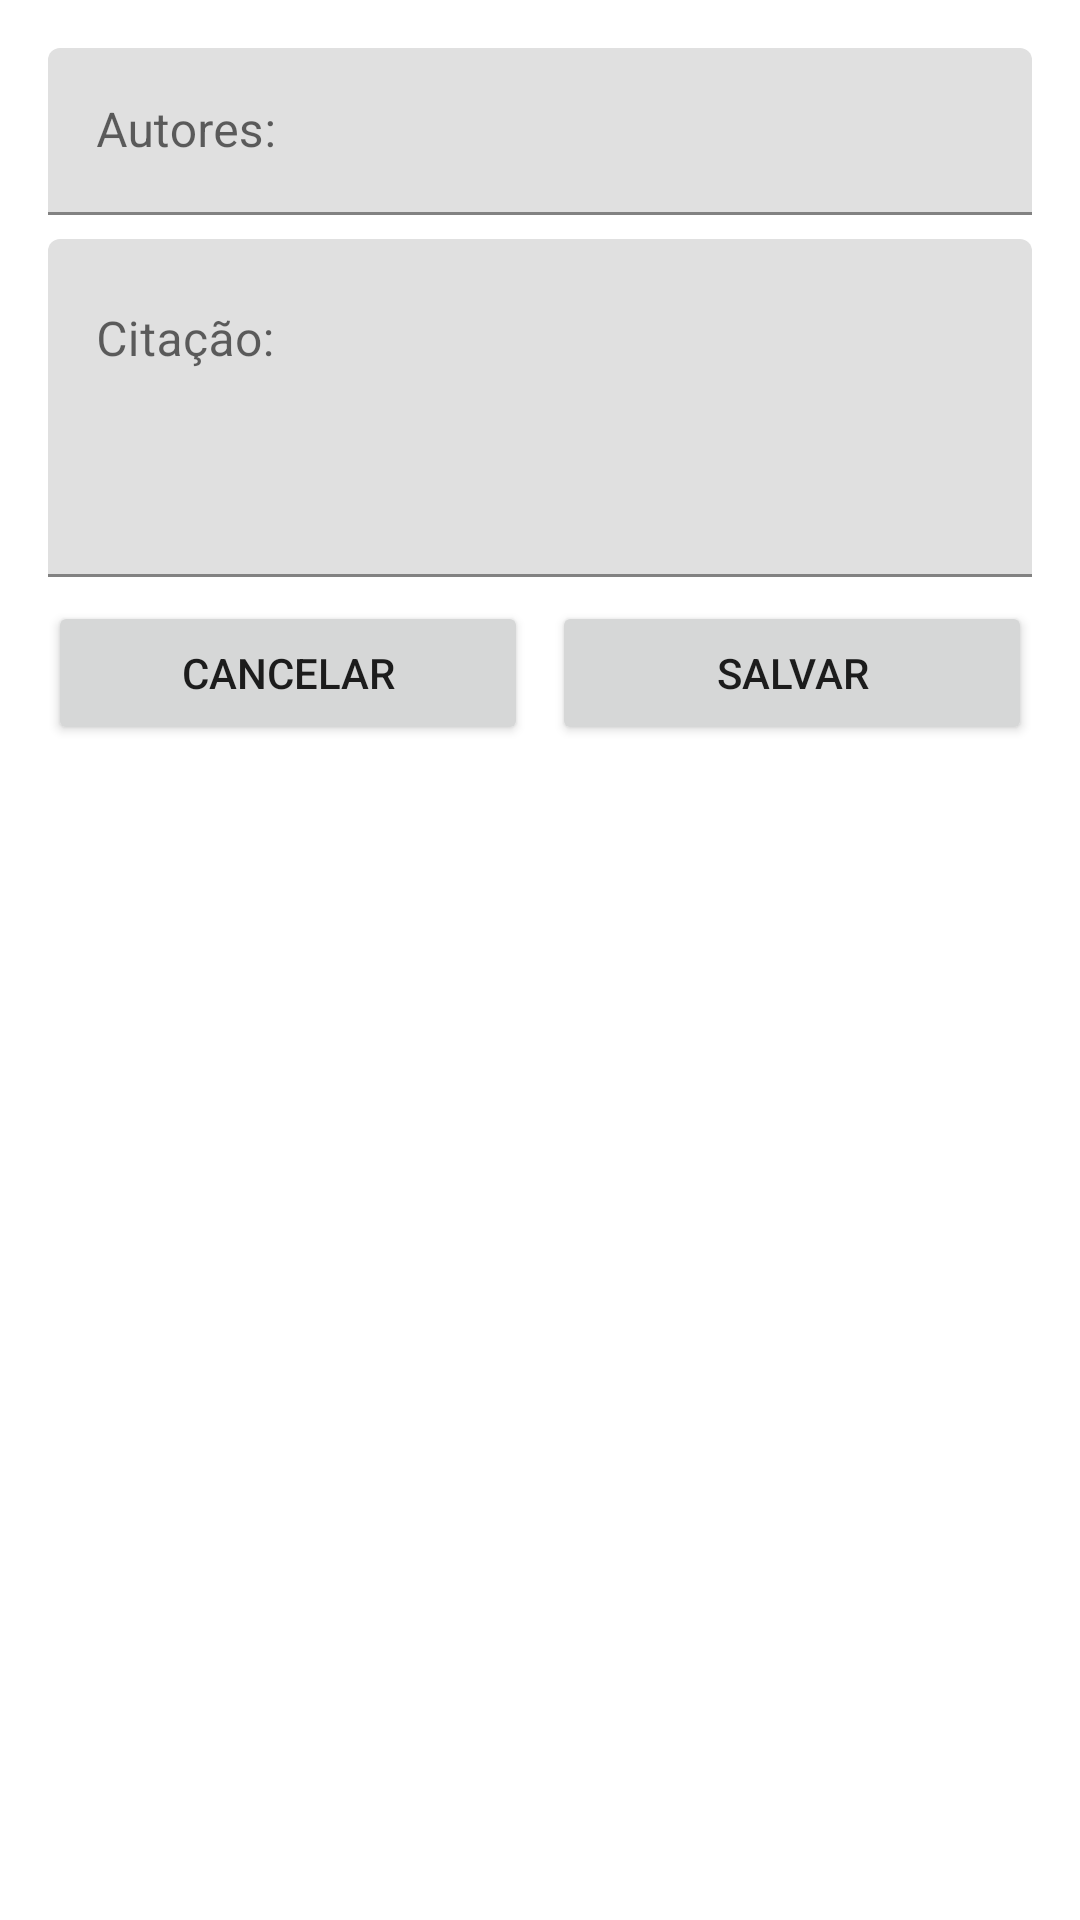

The Android layout XML behind this screen, and the referenced resources:
<!-- AndroidManifest.xml: application theme Theme.Frases -->
<!-- res/layout/activity_incluir_frase.xml -->
<?xml version="1.0" encoding="utf-8"?>
<androidx.constraintlayout.widget.ConstraintLayout xmlns:android="http://schemas.android.com/apk/res/android"
    xmlns:app="http://schemas.android.com/apk/res-auto"
    xmlns:tools="http://schemas.android.com/tools"
    android:layout_width="match_parent"
    android:layout_height="match_parent"
    android:padding="@dimen/margem_padrao"
    tools:context=".ui.incluirfrase.IncluirFraseActivity">

    <com.google.android.material.textfield.TextInputLayout
        android:id="@+id/autoresFraseTIL"
        android:layout_width="0dp"
        android:layout_height="wrap_content"
        app:layout_constraintEnd_toEndOf="parent"
        app:layout_constraintStart_toStartOf="parent"
        app:layout_constraintTop_toTopOf="parent">

        <com.google.android.material.textfield.TextInputEditText
            android:id="@+id/autoresFraseED"
            android:layout_width="match_parent"
            android:layout_height="wrap_content"
            android:hint="@string/hint_autores"
            android:inputType="textCapSentences" />

    </com.google.android.material.textfield.TextInputLayout>

    <com.google.android.material.textfield.TextInputLayout
        android:id="@+id/fraseTIL"
        android:layout_width="0dp"
        android:layout_height="wrap_content"
        android:layout_marginTop="@dimen/margin_interna"
        app:layout_constraintEnd_toEndOf="parent"
        app:layout_constraintStart_toStartOf="parent"
        app:layout_constraintTop_toBottomOf="@id/autoresFraseTIL">

        <com.google.android.material.textfield.TextInputEditText
            android:id="@+id/frasesET"
            android:layout_width="match_parent"
            android:layout_height="wrap_content"
            android:gravity="start|top"
            android:hint="@string/hint_citacao"
            android:inputType="textCapSentences|textMultiLine"
            android:minLines="4" />

    </com.google.android.material.textfield.TextInputLayout>

    <Button
        android:id="@+id/btnCancelar"
        android:layout_width="0dp"
        android:layout_height="wrap_content"
        android:layout_marginTop="@dimen/margin_interna"
        android:layout_marginEnd="@dimen/margin_interna_pequena"
        android:text="@string/cancelar"
        app:layout_constraintEnd_toStartOf="@id/btnSalvar"
        app:layout_constraintStart_toStartOf="parent"
        app:layout_constraintTop_toBottomOf="@id/fraseTIL" />

    <Button
        android:id="@+id/btnSalvar"
        android:layout_width="0dp"
        android:layout_height="wrap_content"
        android:layout_marginStart="@dimen/margin_interna_pequena"
        android:layout_marginTop="@dimen/margin_interna"
        android:text="@string/salvar"
        app:layout_constraintEnd_toEndOf="parent"
        app:layout_constraintStart_toEndOf="@id/btnCancelar"
        app:layout_constraintTop_toBottomOf="@id/fraseTIL" />

</androidx.constraintlayout.widget.ConstraintLayout>
<!-- resources referenced by this layout -->
<resources>
  <dimen name="margem_padrao">16dp</dimen>
  <dimen name="margin_interna">8dp</dimen>
  <dimen name="margin_interna_pequena">4dp</dimen>
  <string name="cancelar">Cancelar</string>
  <string name="hint_autores">Autores:</string>
  <string name="hint_citacao">Citação:</string>
  <string name="salvar">Salvar</string>
  <style name="Theme.Frases" parent="Theme.MaterialComponents.DayNight.DarkActionBar">
          
          <item name="colorPrimary">@color/purple_500</item>
          <item name="colorPrimaryVariant">@color/purple_700</item>
          <item name="colorOnPrimary">@color/white</item>
          
          <item name="colorSecondary">@color/teal_200</item>
          <item name="colorSecondaryVariant">@color/teal_700</item>
          <item name="colorOnSecondary">@color/black</item>
          
          <item name="android:statusBarColor" tools:targetApi="l">?attr/colorPrimaryVariant</item>
          
      </style>
  <!-- not gathered from this repository: default colours our renderer supplied (Android Studio template values) -->
  <color name="purple_500">#FF6200EE</color>
  <color name="purple_700">#FF3700B3</color>
  <color name="teal_200">#FF03DAC5</color>
  <color name="teal_700">#FF018786</color>
  <color name="black">#FF000000</color>
  <color name="white">#FFFFFFFF</color>
</resources>
